Dataset: dataset (GitHub, MOHAMMED-KAIF-M/Brain_tumor_classification_system_kaif). Classes: glioma tumor, meningioma tumor, no tumor, pituitary tumor.

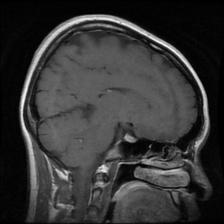
Label: pituitary tumor

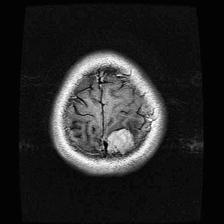
Label: meningioma tumor

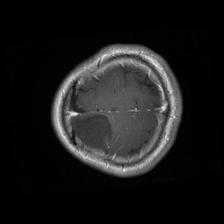
Label: glioma tumor

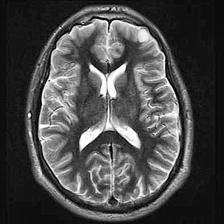
Label: no tumor

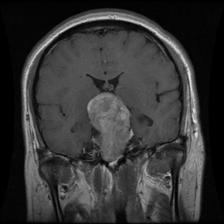
Label: pituitary tumor

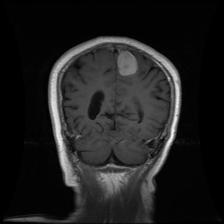
Label: meningioma tumor
